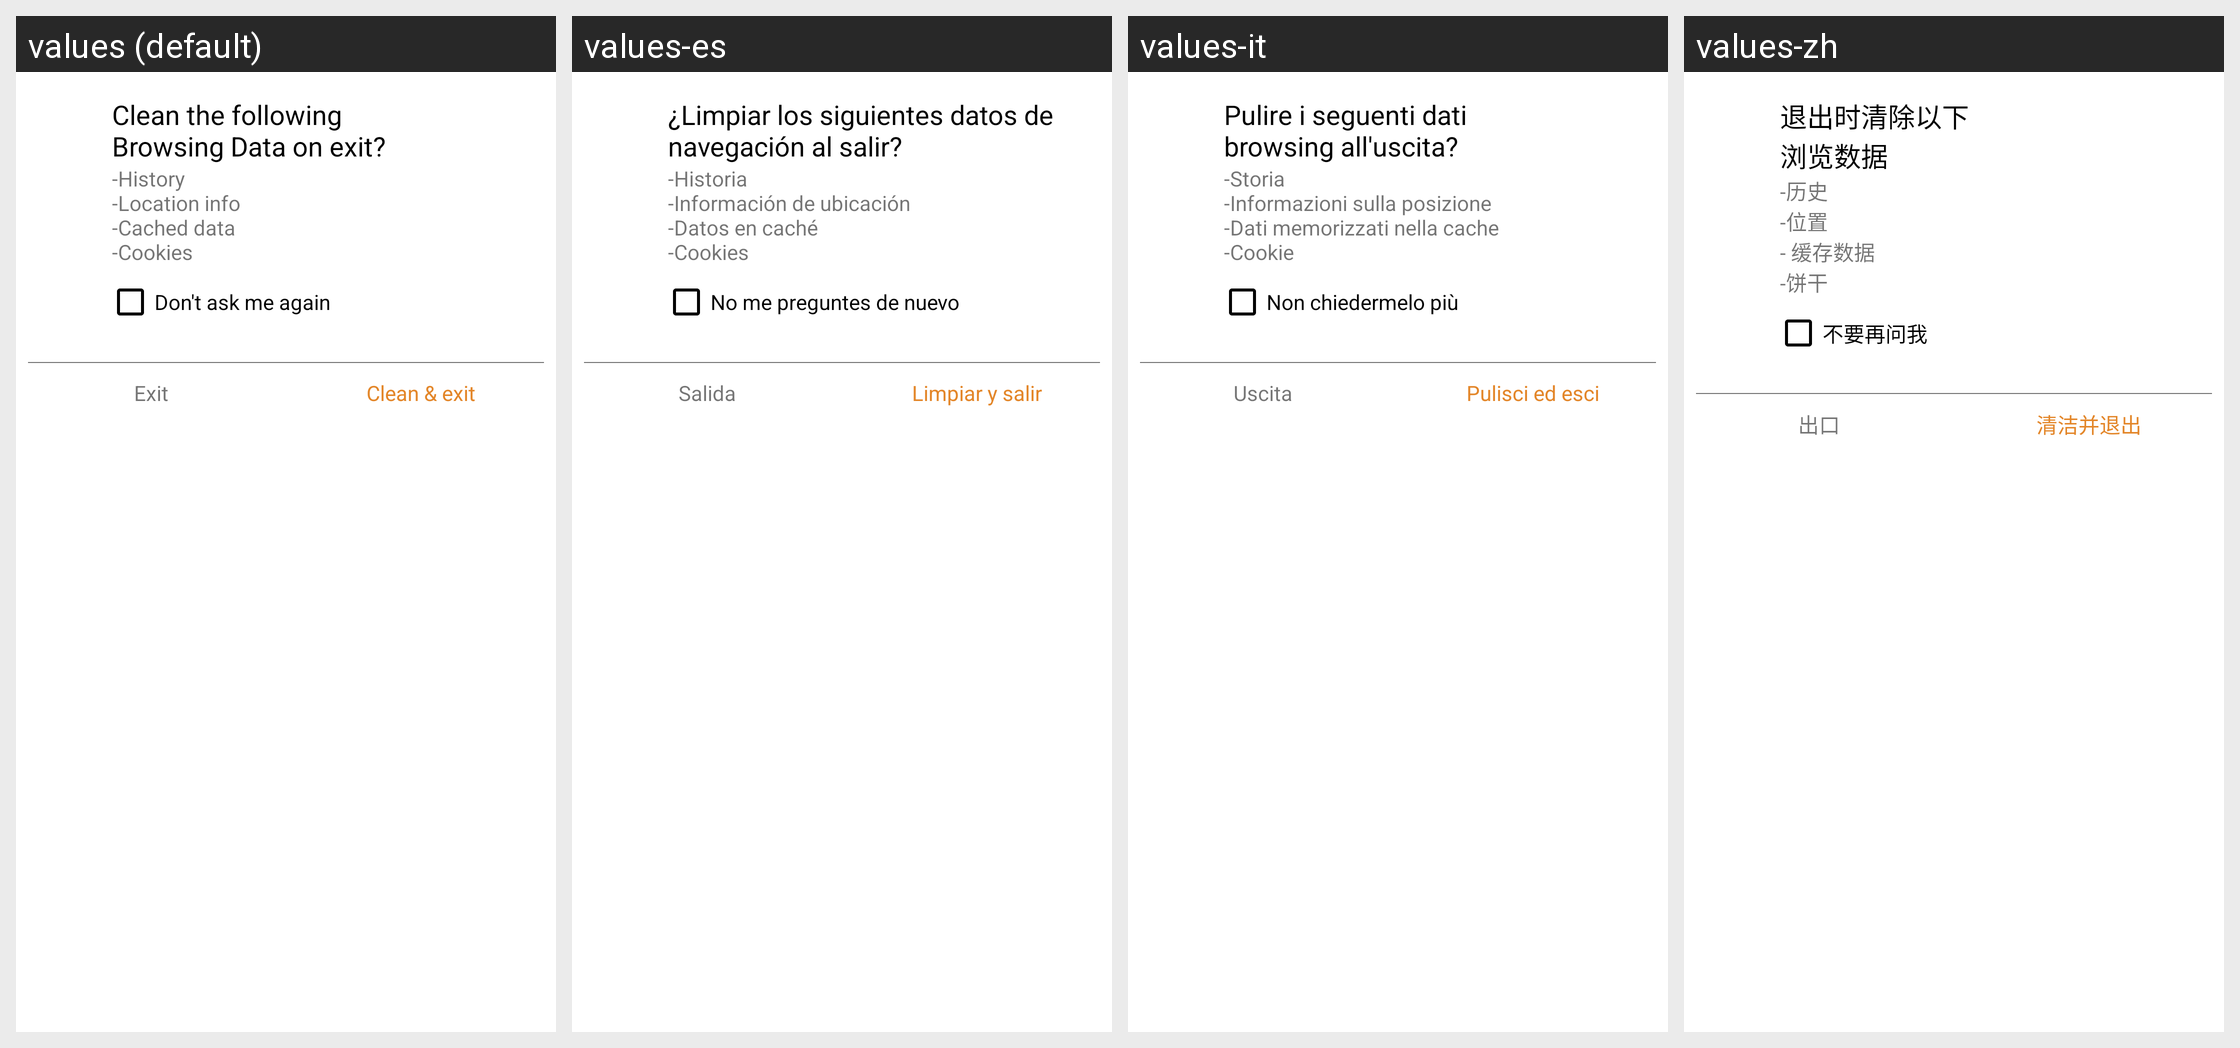

Translations of the strings shown on this Android screen, per locale in the grid:
Android screen res/layout/dialog_exit.xml rendered under 4 locales, left to right: values (default), values-es, values-it, values-zh. Device: Nexus 5 (rendered at 1080×1920; each locale shown at half size, 540×960, under a caption strip naming it); theme Theme.MaterialComponents.DayNight.NoActionBar.
Other locales in the repository, not shown: values-bn, values-de, values-fr, values-hi.
Strings drawn on this screen, with the default value and each locale's value (text and hints the layout hard-codes, and strings that could not be matched under every locale, appear in the picture but are not listed):

clean_title
  values: Clean the following
      Browsing Data on exit?
  values-es: ¿Limpiar los siguientes datos de navegación al salir?
  values-it: Pulire i seguenti dati
      browsing all'uscita?
  values-zh: 退出时清除以下
      浏览数据

delete_desc
  values: -History
      -Location info
      -Cached data
      -Cookies
  values-es: -Historia
      -Información de ubicación
      -Datos en caché
      -Cookies
  values-it: -Storia
      -Informazioni sulla posizione
      -Dati memorizzati nella cache
      -Cookie
  values-zh: -历史
      -位置
      - 缓存数据
      -饼干

ask_again
  values: Don't ask me again
  values-es: No me preguntes de nuevo
  values-it: Non chiedermelo più
  values-zh: 不要再问我

exit
  values: Exit
  values-es: Salida
  values-it: Uscita
  values-zh: 出口

clean_exit
  values: Clean & exit
  values-es: Limpiar y salir
  values-it: Pulisci ed esci
  values-zh: 清洁并退出
